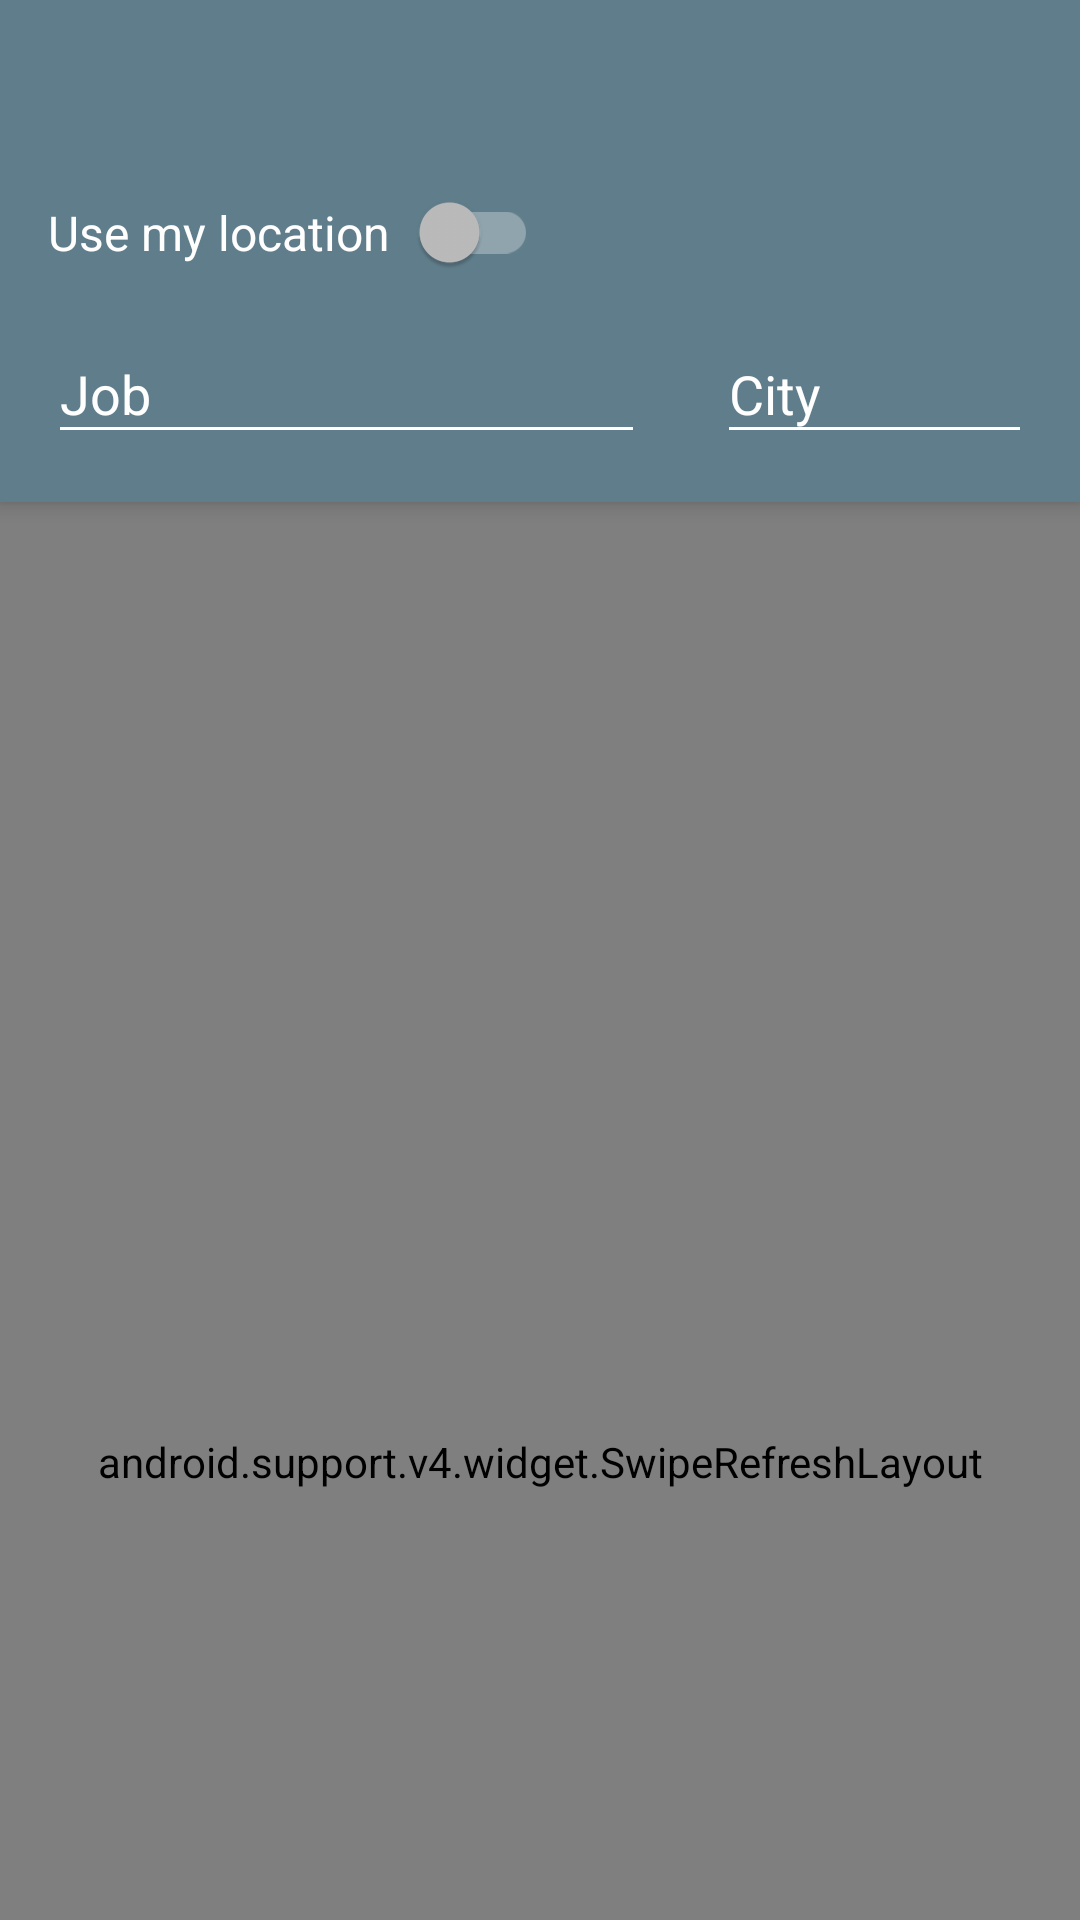

Write the Android layout XML for this screen, with the resource values it uses.
<!-- AndroidManifest.xml: application theme AppTheme -->
<!-- res/layout/activity_main.xml -->
<?xml version="1.0" encoding="utf-8"?>
<layout xmlns:tools="http://schemas.android.com/tools"
    xmlns:android="http://schemas.android.com/apk/res/android"
    xmlns:app="http://schemas.android.com/apk/res-auto">

    <data class="JobListBinding">

        <import type="android.view.View"/>

        <variable
            name="jobs"
            type="java.util.List"/>

    </data>


    <android.support.design.widget.CoordinatorLayout
        android:layout_width="match_parent"
        android:layout_height="match_parent"
        android:focusableInTouchMode="true"
        tools:context=".ui.joblisting.imp.JobListingActivity">

        <android.support.design.widget.AppBarLayout
            android:layout_width="match_parent"
            android:layout_height="wrap_content"
            android:background="?attr/colorPrimary"
            android:theme="@style/ThemeOverlay.AppCompat.Dark.ActionBar">

            <android.support.v7.widget.Toolbar
                android:id="@+id/toolbar"
                android:layout_width="match_parent"
                android:layout_height="?attr/actionBarSize"
                android:background="?attr/colorPrimary"
                app:layout_scrollFlags="scroll|enterAlways"
                app:popupTheme="@style/ThemeOverlay.AppCompat.Light" />

            <android.support.constraint.ConstraintLayout
                app:layout_scrollFlags="scroll|enterAlways"
                android:layout_width="match_parent"
                android:layout_height="wrap_content">


                <android.support.v7.widget.SwitchCompat
                    android:id="@+id/my_location"
                    android:layout_width="wrap_content"
                    android:layout_height="wrap_content"
                    android:layout_marginStart="16dp"
                    android:layout_marginTop="8dp"
                    android:text="@string/use_my_location"
                    android:textSize="16sp"
                    android:switchPadding="10dp"
                    app:switchPadding="10dp"
                    app:layout_constraintStart_toStartOf="parent"
                    app:layout_constraintTop_toTopOf="parent" />

                <android.support.design.widget.TextInputLayout
                    android:id="@+id/job_description_frame"
                    android:layout_width="0dp"
                    android:layout_height="wrap_content"
                    android:layout_marginBottom="8dp"
                    android:layout_marginEnd="8dp"
                    android:layout_marginStart="8dp"
                    android:layout_marginTop="8dp"
                    android:textColorHint="@android:color/white"
                    app:layout_constraintBottom_toBottomOf="parent"
                    app:layout_constraintEnd_toStartOf="@+id/guideline"
                    app:layout_constraintStart_toStartOf="parent"
                    app:layout_constraintTop_toBottomOf="@+id/my_location">

                    <android.support.design.widget.TextInputEditText
                        android:id="@+id/job_description"
                        android:layout_width="match_parent"
                        android:layout_height="wrap_content"
                        android:layout_marginBottom="8dp"
                        android:layout_marginEnd="8dp"
                        android:layout_marginStart="8dp"
                        android:layout_marginTop="8dp"
                        android:drawablePadding="5dp"
                        android:hint="@string/job_lbl"
                        android:imeOptions="actionSearch"
                        android:inputType="text"
                        android:maxLines="1" />
                </android.support.design.widget.TextInputLayout>

                <android.support.design.widget.TextInputLayout
                    android:id="@+id/city_name_frame"
                    android:layout_width="0dp"
                    android:layout_height="wrap_content"
                    android:layout_marginEnd="8dp"
                    android:textColorHint="@android:color/white"
                    app:layout_constraintEnd_toEndOf="parent"
                    app:layout_constraintHorizontal_bias="1.0"
                    app:layout_constraintStart_toStartOf="@+id/guideline"
                    app:layout_constraintTop_toTopOf="@+id/job_description_frame">

                    <android.support.design.widget.TextInputEditText
                        android:id="@+id/city_name"
                        android:layout_width="match_parent"
                        android:layout_height="wrap_content"
                        android:layout_marginEnd="8dp"
                        android:layout_marginStart="8dp"
                        android:layout_marginTop="8dp"


                        android:hint="@string/city_name_lbl"
                        android:imeOptions="actionSearch"
                        android:inputType="text"
                        android:maxLines="1" />
                </android.support.design.widget.TextInputLayout>

                <android.support.constraint.Guideline
                    android:id="@+id/guideline"
                    android:layout_width="wrap_content"
                    android:layout_height="wrap_content"
                    android:orientation="vertical"
                    app:layout_constraintGuide_begin="231dp" />


            </android.support.constraint.ConstraintLayout>


        </android.support.design.widget.AppBarLayout>

        <android.support.v4.widget.SwipeRefreshLayout
            android:layout_width="match_parent"
            android:layout_height="match_parent"
            android:id="@+id/refresh"
            app:layout_behavior="@string/appbar_scrolling_view_behavior"
            >
            <FrameLayout
                android:layout_width="match_parent"
                android:layout_height="match_parent"
                >

                <android.support.v7.widget.RecyclerView
                    android:layout_width="match_parent"
                    android:layout_height="match_parent"
                    android:id="@+id/jobs_list"/>

                <android.support.constraint.ConstraintLayout
                    xmlns:android="http://schemas.android.com/apk/res/android"
                    android:visibility="@{!jobs.isEmpty() ? View.INVISIBLE : View.VISIBLE}"
                    android:layout_width="match_parent"
                    android:layout_height="match_parent">


                    <ImageView
                        android:id="@+id/empty_image"
                        android:layout_width="80dp"
                        android:layout_height="80dp"
                        android:layout_marginBottom="8dp"
                        android:layout_marginEnd="8dp"
                        android:layout_marginStart="8dp"
                        android:layout_marginTop="8dp"
                        app:layout_constraintBottom_toBottomOf="parent"
                        app:layout_constraintEnd_toEndOf="parent"
                        app:layout_constraintStart_toStartOf="parent"
                        app:layout_constraintTop_toTopOf="parent"
                        app:layout_constraintVertical_bias="0.32999998"
                        app:srcCompat="@drawable/ic_job_24dp" />

                    <TextView
                        android:id="@+id/empty_text"
                        android:layout_width="wrap_content"
                        android:layout_height="wrap_content"
                        android:layout_marginEnd="8dp"
                        android:layout_marginStart="8dp"
                        android:layout_marginTop="8dp"
                        android:fontFamily="sans-serif-condensed"
                        android:text="@string/no_jobs"
                        android:textColor="@android:color/darker_gray"
                        android:textSize="18sp"
                        app:layout_constraintEnd_toEndOf="parent"
                        app:layout_constraintStart_toStartOf="parent"
                        app:layout_constraintTop_toBottomOf="@+id/empty_image" />

                </android.support.constraint.ConstraintLayout>

            </FrameLayout>
        </android.support.v4.widget.SwipeRefreshLayout>

    </android.support.design.widget.CoordinatorLayout>


</layout>
<!-- resources referenced by this layout -->
<resources>
  <!-- drawable ic_job_24dp (drawable) -->
  <vector xmlns:android="http://schemas.android.com/apk/res/android"
          android:width="24dp"
          android:height="24dp"
          android:viewportWidth="24.0"
          android:viewportHeight="24.0">
      <path
          android:fillColor="#FFF44336"
          android:pathData="M12,7L12,3L2,3v18h20L22,7L12,7zM6,19L4,19v-2h2v2zM6,15L4,15v-2h2v2zM6,11L4,11L4,9h2v2zM6,7L4,7L4,5h2v2zM10,19L8,19v-2h2v2zM10,15L8,15v-2h2v2zM10,11L8,11L8,9h2v2zM10,7L8,7L8,5h2v2zM20,19h-8v-2h2v-2h-2v-2h2v-2h-2L12,9h8v10zM18,11h-2v2h2v-2zM18,15h-2v2h2v-2z"/>
  </vector>
  <string name="city_name_lbl">City</string>
  <string name="job_lbl">Job</string>
  <string name="no_jobs">There were no jobs matching those parameters</string>
  <string name="use_my_location">Use my location  </string>
  <style name="AppTheme" parent="Theme.AppCompat.Light.NoActionBar">
          
          <item name="colorPrimary">@color/colorPrimary</item>
          <item name="colorPrimaryDark">@color/colorPrimaryDark</item>
          <item name="colorAccent">@color/colorAccent</item>
      </style>
  <color name="colorPrimary">#607D8B</color>
  <color name="colorPrimaryDark">#455A64</color>
  <color name="colorAccent">#FFF44336</color>
</resources>
